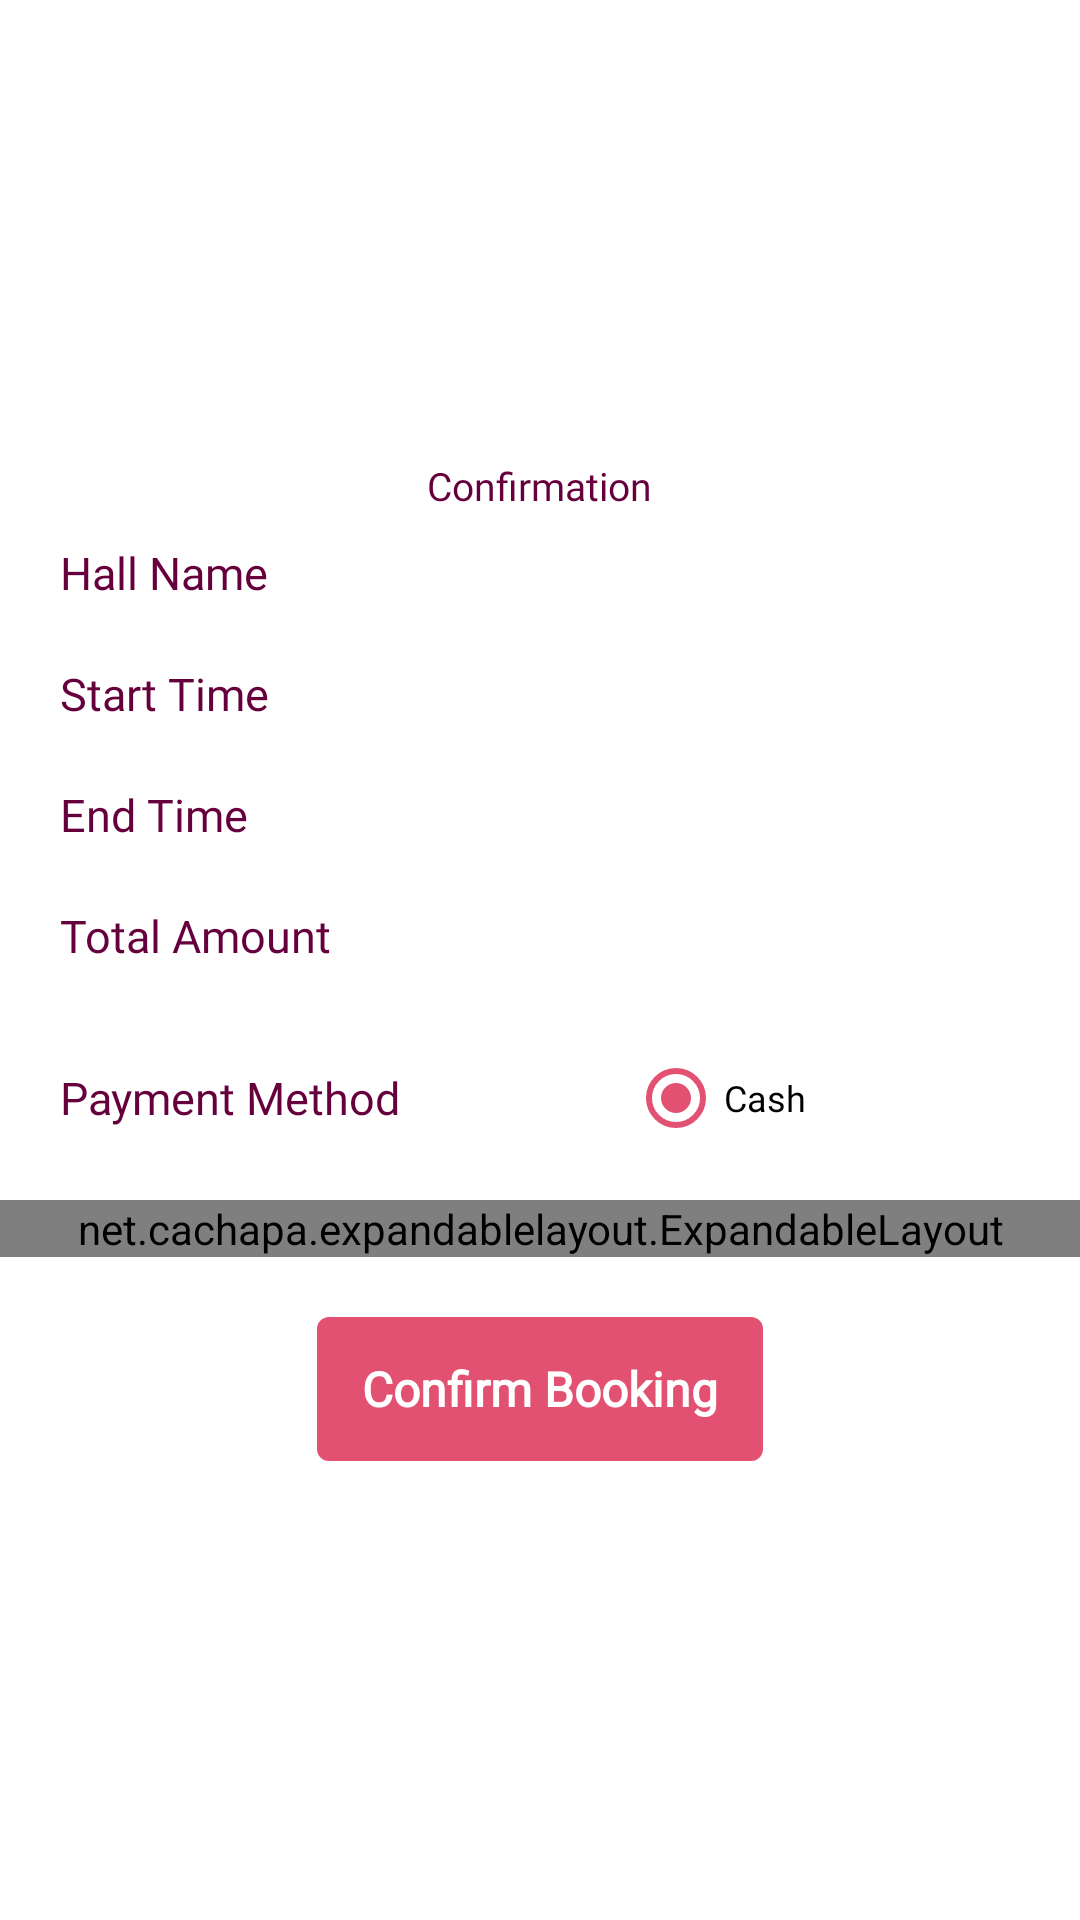

Produce the Android XML layout that renders to this screen, including the resource entries it uses.
<!-- AndroidManifest.xml: application theme Theme.Wedding_Hall -->
<!-- res/layout/dialog_confirmation.xml -->
<?xml version="1.0" encoding="utf-8"?>
    <LinearLayout
        xmlns:android="http://schemas.android.com/apk/res/android"
        xmlns:app="http://schemas.android.com/apk/res-auto"
            android:layout_width="match_parent"
            android:layout_height="wrap_content"
            android:orientation="vertical"
            android:gravity="center"
            android:paddingTop="10dp"
            android:paddingBottom="10dp">

        <TextView
                android:layout_width="wrap_content"
                android:layout_height="wrap_content"
                android:fontFamily="@font/poppins_semibold"
                android:text="Confirmation"
                android:textColor="@color/colorAccent"
                android:textSize="13sp"
                />


        <LinearLayout
                android:layout_width="match_parent"
                android:layout_height="wrap_content"
                android:layout_marginTop="10dp"
                android:orientation="vertical">

            <LinearLayout
                    android:layout_width="match_parent"
                    android:layout_height="wrap_content"
                    android:layout_marginLeft="20dp"
                    android:layout_marginRight="20dp"
                    android:orientation="vertical">

                <LinearLayout
                        android:layout_width="match_parent"
                        android:layout_height="wrap_content">

                    <TextView
                            style="@style/WorldTalent.UpdateProfileTextView.Style"
                            android:layout_weight="0.3"
                            android:text="Hall Name" />

                    <TextView

                            android:id="@+id/tvHallName"
                            style="@style/WorldTalent.UpdateProfileEditText.Style" />
                </LinearLayout>

                <ImageView
                        android:layout_width="match_parent"
                        android:layout_height="wrap_content"
                        android:layout_marginTop="10dp"
                        android:src="@drawable/line" />
            </LinearLayout>

            <LinearLayout
                    android:layout_width="match_parent"
                    android:layout_height="wrap_content"
                    android:layout_marginLeft="20dp"
                    android:layout_marginTop="10dp"
                    android:layout_marginRight="20dp"
                    android:orientation="vertical">

                <LinearLayout
                        android:layout_width="match_parent"
                        android:layout_height="wrap_content">

                    <TextView
                            style="@style/WorldTalent.UpdateProfileTextView.Style"
                            android:layout_weight="0.3"
                            android:text="Start Time" />

                    <TextView
                            android:id="@+id/tvStartTime"
                            style="@style/WorldTalent.UpdateProfileEditText.Style" />
                </LinearLayout>

                <ImageView
                        android:layout_width="match_parent"
                        android:layout_height="wrap_content"
                        android:layout_marginTop="10dp"
                        android:src="@drawable/line" />
            </LinearLayout>

            <LinearLayout
                    android:layout_width="match_parent"
                    android:layout_height="wrap_content"
                    android:layout_marginLeft="20dp"
                    android:layout_marginTop="10dp"
                    android:layout_marginRight="20dp"
                    android:orientation="vertical">

                <LinearLayout
                        android:layout_width="match_parent"
                        android:layout_height="wrap_content">

                    <TextView
                            style="@style/WorldTalent.UpdateProfileTextView.Style"
                            android:layout_weight="0.3"
                            android:text="End Time" />

                    <TextView
                            android:id="@+id/tvEndTime"
                            style="@style/WorldTalent.UpdateProfileEditText.Style" />
                </LinearLayout>

                <ImageView
                        android:layout_width="match_parent"
                        android:layout_height="wrap_content"
                        android:layout_marginTop="10dp"
                        android:src="@drawable/line" />
            </LinearLayout>

            <LinearLayout
                    android:layout_width="match_parent"
                    android:layout_height="wrap_content"
                    android:layout_marginLeft="20dp"
                    android:layout_marginTop="10dp"
                    android:layout_marginRight="20dp"
                    android:orientation="vertical">

                <LinearLayout
                        android:layout_width="match_parent"
                        android:layout_height="wrap_content">

                    <TextView
                            style="@style/WorldTalent.UpdateProfileTextView.Style"
                            android:layout_weight="0.3"
                            android:text="Total Amount" />

                    <TextView
                            android:id="@+id/etTotalAmount"
                            style="@style/WorldTalent.UpdateProfileEditText.Style" />
                </LinearLayout>

                <ImageView
                        android:layout_width="match_parent"
                        android:layout_height="wrap_content"
                        android:layout_marginTop="10dp"
                        android:src="@drawable/line" />
            </LinearLayout>

            <LinearLayout
                    android:layout_width="match_parent"
                    android:layout_height="wrap_content"
                    android:layout_marginLeft="20dp"
                    android:layout_marginTop="10dp"
                    android:layout_marginRight="20dp"
                    android:orientation="vertical">

                <LinearLayout
                        android:layout_width="match_parent"
                        android:layout_height="wrap_content"
                        android:gravity="center_vertical">

                    <TextView
                            style="@style/WorldTalent.UpdateProfileTextView.Style"
                            android:layout_weight="0.4"
                            android:text="Payment Method" />

                    <RadioGroup
                            android:id="@+id/rbGroup"
                            android:layout_width="0dp"
                            android:layout_height="wrap_content"
                            android:layout_weight="0.6"
                            android:gravity="center_horizontal"
                            android:orientation="horizontal">

                        <RadioButton
                                android:id="@+id/rbCash"
                                android:layout_width="wrap_content"
                                android:layout_height="wrap_content"
                                android:layout_marginEnd="10dp"
                                android:checked="true"
                                android:text="Cash"
                                android:textAppearance="@style/checkbox_appearance" />

                       
                    </RadioGroup>

                </LinearLayout>

                <ImageView
                        android:layout_width="match_parent"
                        android:layout_height="wrap_content"
                        android:layout_marginTop="10dp"
                        android:src="@drawable/line" />

            </LinearLayout>

        </LinearLayout>

        <net.cachapa.expandablelayout.ExpandableLayout
                android:id="@+id/elExpanded"
                android:layout_width="match_parent"
                android:layout_height="wrap_content"
                app:el_expanded="true"
                app:el_duration="400">

            <LinearLayout
                    android:layout_width="match_parent"
                    android:layout_height="wrap_content"
                    android:layout_marginLeft="20dp"
                    android:layout_marginTop="10dp"
                    android:layout_marginRight="20dp"
                    android:orientation="vertical">

                <LinearLayout
                        android:layout_width="match_parent"
                        android:layout_height="wrap_content">

                    <TextView
                            android:id="@+id/tvInfo"
                            style="@style/ItemTextViewNormal"
                            android:layout_marginStart="2dp"
                            android:drawableLeft="@drawable/info_icon"
                            android:drawablePadding="5dp"
                            android:layout_marginTop="0dp"
                            android:text="@string/advance_message" />

                </LinearLayout>

                <ImageView
                        android:layout_width="match_parent"
                        android:layout_height="wrap_content"
                        android:layout_marginTop="10dp"
                        android:src="@drawable/line" />
            </LinearLayout>

        </net.cachapa.expandablelayout.ExpandableLayout>
        <RelativeLayout
                android:id="@+id/btnBook"
                android:layout_width="wrap_content"
                android:layout_height="wrap_content"
                android:layout_gravity="center_horizontal"
                android:layout_marginTop="20dp">

            <Button
                android:id="@+id/confirmBooking"
                style="@style/button_style"
                android:layout_width="wrap_content"
                android:layout_height="wrap_content"
                android:background="@drawable/bg_button_primary"
                android:paddingStart="15dp"
                android:paddingEnd="15dp"
                android:text="Confirm Booking"
                android:textColor="@color/color_text_white"
                android:textStyle="bold" />

        </RelativeLayout>

    </LinearLayout>
<!-- resources referenced by this layout -->
<resources>
  <color name="colorAccent">#66003C</color>
  <color name="color_text_white">#ffffff</color>
  <!-- drawable bg_button_primary (drawable-v24) -->
  <?xml version="1.0" encoding="utf-8"?>
  <shape xmlns:android="http://schemas.android.com/apk/res/android">
  
      <solid android:color="@color/pink"/>
      <corners android:radius="4dp"/>
  </shape>
  <!-- drawable info_icon (drawable) -->
  <?xml version="1.0" encoding="utf-8"?>
  <vector android:height="24dp" android:tint="#AAAAAA"
      android:viewportHeight="24" android:viewportWidth="24"
      android:width="24dp" xmlns:android="http://schemas.android.com/apk/res/android">
      <path android:fillColor="@android:color/white" android:pathData="M12,2C6.48,2 2,6.48 2,12s4.48,10 10,10 10,-4.48 10,-10S17.52,2 12,2zM13,17h-2v-6h2v6zM13,9h-2L11,7h2v2z"/>
  </vector>
  <string name="advance_message">You will have to pay <b>{advance_payment}%</b> of your total amount. which is <b>{amount_to_pay}</b></string>
  <style name="ItemTextViewNormal" parent="@android:style/Widget.TextView">
  
          <item name="android:layout_height">wrap_content</item>
          <item name="android:layout_width">wrap_content</item>
          <item name="android:layout_gravity">center_vertical</item>
          <item name="android:layout_marginStart">5dp</item>
          <item name="android:layout_marginTop">-5dp</item>
          <item name="android:textColor">@color/font</item>
          <item name="android:textSize">13sp</item>
          <item name="android:fontFamily">@font/poppins_regular</item>
      </style>
  <style name="WorldTalent.UpdateProfileEditText.Style" parent="@android:style/Widget.EditText">
  
          <item name="android:layout_width">0dp</item>
          <item name="android:layout_height">wrap_content</item>
          <item name="android:layout_weight">0.5</item>
          <item name="android:textColor">@color/font</item>
          <item name="android:textSize">13sp</item>
          <item name="android:fontFamily">@font/poppins_medium</item>
          <item name="android:background">@null</item>
      </style>
  <style name="WorldTalent.UpdateProfileTextView.Style" parent="@android:style/Widget.TextView">
  
          <item name="android:layout_width">0dp</item>
          <item name="android:layout_height">wrap_content</item>
          <item name="android:layout_weight">0.5</item>
          <item name="android:textColor">@color/colorAccent</item>
          <item name="android:textSize">15sp</item>
          <item name="android:fontFamily">@font/poppins_medium</item>
  
      </style>
  <style name="button_style">
          <item name="android:padding">10dp</item>
          <item name="android:gravity">center</item>
          <item name="backgroundColor">@color/white</item>
          <item name="android:layout_height">56dp</item>
          <item name="android:fontFamily">@font/lato_regular</item>
          <item name="android:textAllCaps">false</item>
          <item name="android:textSize">16dp</item>
          <item name="android:textColor">@color/colorAccent</item>
      </style>
  <style name="checkbox_appearance" parent="@android:style/TextAppearance">
          <item name="android:textColor">@color/font</item>
          <item name="android:fontFamily">@font/poppins_regular</item>
          <item name="android:textSize">12sp</item>
      </style>
  <color name="pink">#E25072</color>
  <color name="font">#333333</color>
  <color name="white">#FFFFFFFF</color>
  <color name="dark_pink">#93344B</color>
  <color name="black">#FF000000</color>
</resources>
